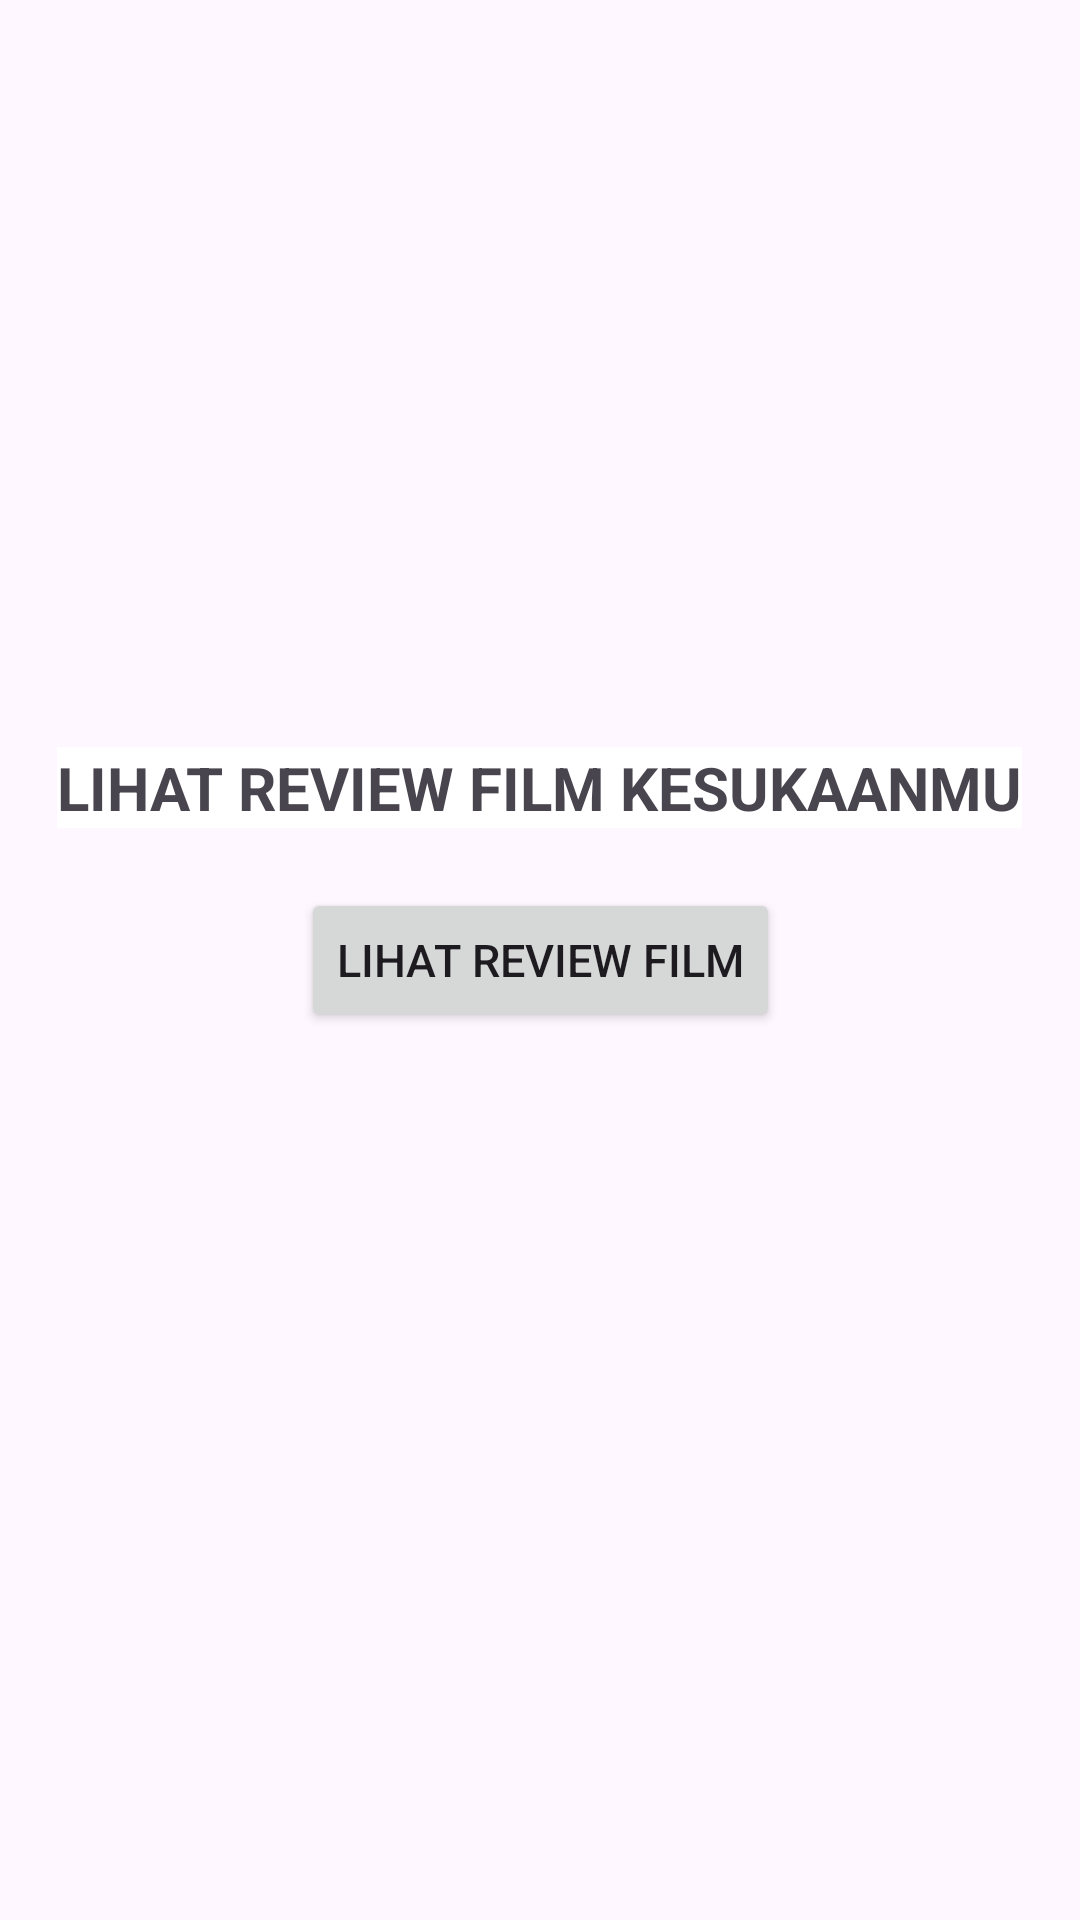

Layout XML and referenced resources for this Android screen:
<!-- AndroidManifest.xml: application theme Theme.ProjekDimas -->
<!-- res/layout/activity_review.xml -->
<?xml version="1.0" encoding="utf-8"?>
<androidx.constraintlayout.widget.ConstraintLayout xmlns:android="http://schemas.android.com/apk/res/android"
    xmlns:app="http://schemas.android.com/apk/res-auto"
    xmlns:tools="http://schemas.android.com/tools"
    android:layout_width="match_parent"
    android:layout_height="match_parent"
    android:background="@drawable/_xtoka"
    tools:context=".review">

    <Button
        android:id="@+id/Review"
        android:layout_width="wrap_content"
        android:layout_height="wrap_content"
        android:gravity="center"
        android:text="Lihat Review Film"
        android:textSize="15dp"
        app:layout_constraintEnd_toEndOf="parent"
        app:layout_constraintStart_toStartOf="parent"
        app:layout_constraintBottom_toBottomOf="parent"
        app:layout_constraintTop_toTopOf="parent"/>

    <TextView
        android:layout_width="wrap_content"
        android:layout_height="wrap_content"
        android:layout_marginBottom="20dp"
        android:background="@color/cardview_light_background"
        android:text="LIHAT REVIEW FILM KESUKAANMU"
        android:textSize="20dp"
        android:textStyle="bold"
        app:layout_constraintBottom_toTopOf="@+id/Review"
        app:layout_constraintEnd_toEndOf="parent"
        app:layout_constraintHorizontal_bias="0.494"
        app:layout_constraintStart_toStartOf="parent" />

</androidx.constraintlayout.widget.ConstraintLayout>
<!-- resources referenced by this layout -->
<resources>
  <style name="Theme.ProjekDimas" parent="Base.Theme.ProjekDimas" />
  <style name="Base.Theme.ProjekDimas" parent="Theme.Material3.DayNight.NoActionBar">
          
          
      </style>
</resources>
